Run: headless pygame with SDL's dummy video driver; simulated clock (each Clock.tick advances the game by its frame time, no real sleeping); random seed 0; keys injected as events and as key.get_pressed() state; mouse plan: one left click at the window centre at the start of phase 2, then a move to the lower-right quarter at the start of phase 3.
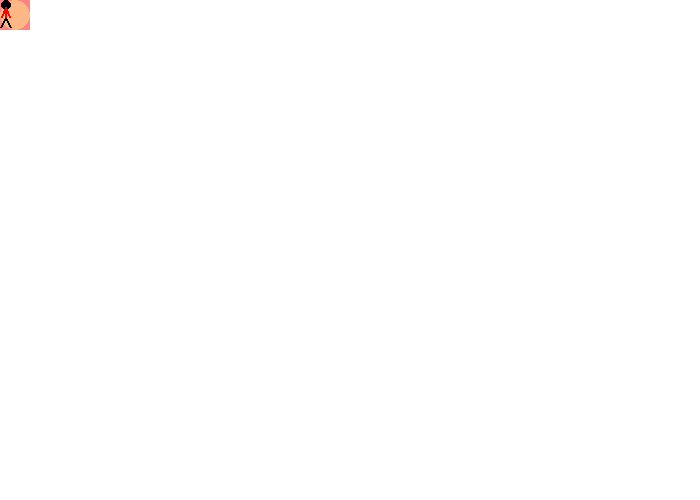
Frame 1 of 4 · flips 1–60 · no input
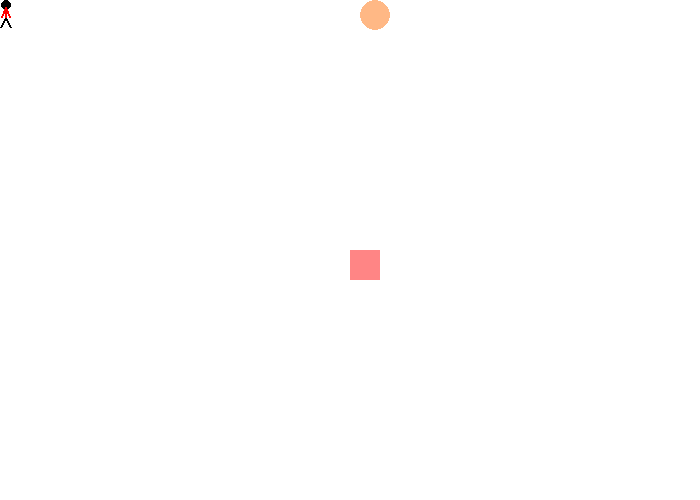
Frame 2 of 4 · flips 61–180 · clicked the window centre · tapped SPACE, RETURN · held RIGHT (→), D
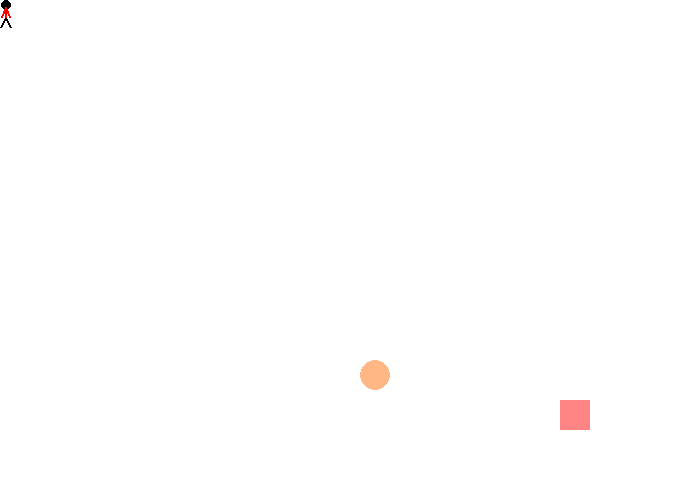
Frame 3 of 4 · flips 181–300 · moved the mouse to the lower-right quarter · held DOWN (↓), S
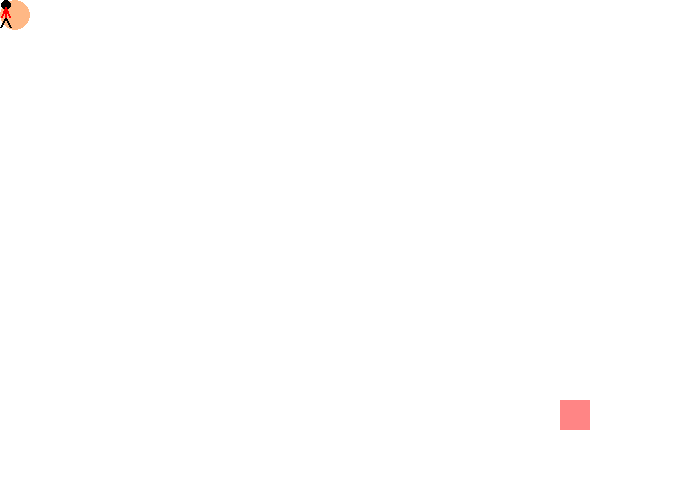
Frame 4 of 4 · flips 301–420 · held LEFT (←), A, UP (↑), W

The pygame program that drew these frames:

import pygame
pygame.init()  # vroom vroom

# Define some variables
BLACK = (0, 0, 0)
WHITE = (255, 255, 255)
PURPLE = (206, 191, 219)
BRIGHT_YELLOW = (255, 225, 0)
YELLOW = (255, 227, 133)
ORANGE = (255, 184, 133)
SALMON = (255, 157, 133)
PINK = (255, 133, 133)
BLUE = (128, 158, 224)
DARK_BLUE = (96, 142, 214)
DARK_PURPLE = (82, 64, 99)
BROWN = (110, 79, 61)
DARK_BROWN = (64, 50, 40)
OFF_WHITE = (255, 244, 235)
LIGHT_YELLOW = (255, 249, 207)
BABY_PINK = (250, 202, 242)
RED = (255, 0, 0)


SCREEN_WIDTH = 700
SCREEN_HEIGHT = 500
done = False  # condition for game loop

# Set the width and height of the screen [width, height]
size = (SCREEN_WIDTH, SCREEN_HEIGHT)
screen = pygame.display.set_mode(size)

pygame.display.set_caption("Raven's Game")

# Loop until the user clicks the close button.

# Used to manage how fast the screen updates
clock = pygame.time.Clock()  # creates a clock object that manages updates

pygame.mouse.set_visible(False)
rect_x = 0
rect_y = 0
rect_color = PINK

ellipse_x = 0
ellipse_y = 0
change_x = 0
change_y = 0

def draw_stickman(x, y):
    x -= 95
    y -= 83
    # Head
    pygame.draw.ellipse(screen, BLACK, [96 + x, 83 + y, 10, 10], 0)

    # Legs
    pygame.draw.line(screen, BLACK, [100 + x, 100 + y], [105 + x, 110 + y], 2)
    pygame.draw.line(screen, BLACK, [100 + x, 100 + y], [95 + x, 110 + y], 2)

    # Body
    pygame.draw.line(screen, RED, [100 + x, 100 + y], [100 + x, 90 + y], 2)

    # Arms
    pygame.draw.line(screen, RED, [100 + x, 90 + y], [104 + x, 100 + y], 2)
    pygame.draw.line(screen, RED, [100 + x, 90 + y], [96 + x, 100 + y], 2)


# -------- Main Program Loop -----------
while not done:
    # --- Main event loop (input from user mouse, keyboard or controller)
    #  You can only have one event loop
    for event in pygame.event.get():
        if event.type == pygame.QUIT:
            done = True
        elif event.type == pygame.MOUSEBUTTONDOWN:
            print(event.pos, event.button)
            rect_color = YELLOW
        elif event.type == pygame.MOUSEBUTTONUP:
            rect_color = PINK
        elif event.type == pygame.MOUSEMOTION:
            # rect_color = BLUE
            print(event.pos, event.rel, event.buttons)
        elif event.type == pygame.KEYDOWN:
            if event.key == pygame.K_RIGHT:
                change_x = 3
            elif event.key == pygame.K_LEFT:
                change_x = -3
            elif event.key == pygame.K_DOWN:
                change_y = 3
            elif event.key == pygame.K_UP:
                change_y = -3
        elif event.type == pygame.KEYUP:  # lift finger off key
            if event.key == pygame.K_RIGHT or event.key == pygame.K_LEFT:
                change_x = 0
            elif event.key == pygame.K_UP or event.key == pygame.K_DOWN:
                change_y = 0


    # --- Game logic should go here
    ellipse_x += change_x
    ellipse_y += change_y

    if ellipse_x > SCREEN_WIDTH - 30:
        ellipse_x = SCREEN_WIDTH - 30
    if ellipse_y > SCREEN_HEIGHT - 30:
        ellipse_y = SCREEN_HEIGHT - 30
    if ellipse_y < 0:
        ellipse_y = 0
    if ellipse_x < 0:
        ellipse_x = 0

    rect_x, rect_y = pygame.mouse.get_pos()

    if rect_x > SCREEN_WIDTH - 30:
        rect_x = SCREEN_WIDTH - 30
    if rect_y > SCREEN_HEIGHT - 30:
        rect_y = SCREEN_HEIGHT - 30

    # ---- Drawing code goes here
    screen.fill(WHITE)

    pygame.draw.rect(screen, rect_color, [rect_x, rect_y, 30, 30])

    pygame.draw.ellipse(screen, ORANGE, [ellipse_x, ellipse_y, 30, 30])

    draw_stickman(0, 0)
    pygame.display.flip()  # updates the screen

    # --- Limit to 60 frames per second
    clock.tick(60) # frames per second

# Close the window and quit.
pygame.quit()
